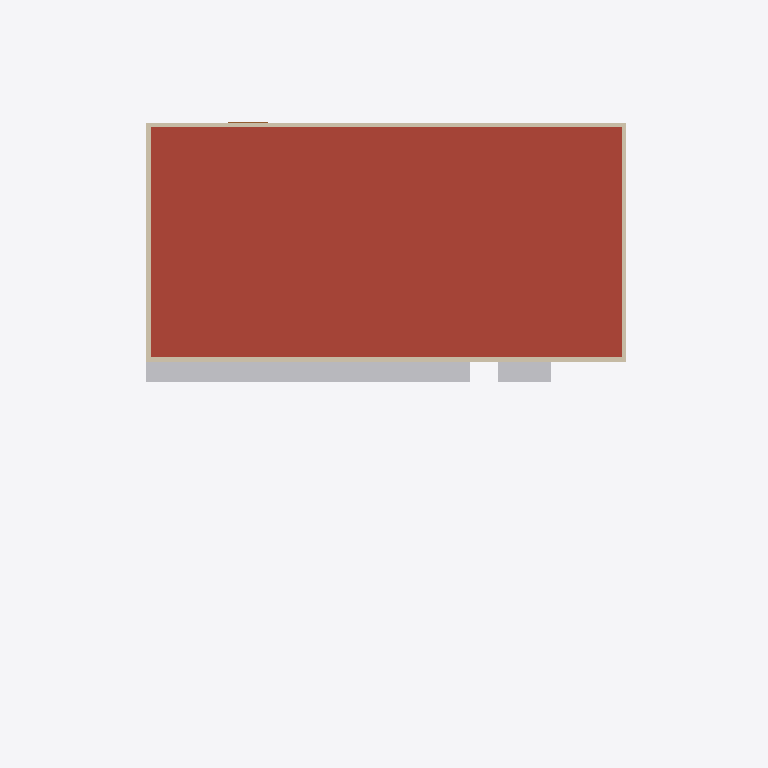
Plan cut of the same IFC building model at storey 'Roof level' (level 2.40 m, cut at 3.80 m), seen from above with north up, elements coloured by IFC class: 4 walls (beige), 1 roof (red-brown), 1 other element (light grey), 1 door (brown). Cut surfaces are drawn darker.
Extent 38.2 m × 45.2 m × 3.5 m (x, y, z). Storeys (2): Ground level at 0.00 m; Roof level at 2.40 m. Elements (26): 12 IfcWall, 6 IfcDoor, 4 IfcWindow, 1 IfcBuildingElementProxy, 1 IfcCovering, 1 IfcRoof, 1 IfcSlab.

HEADER;
FILE_DESCRIPTION(('ViewDefinition [ReferenceView_V1.2]','ExchangeRequirement [Architecture]'),'2;1');
FILE_NAME('Project Number','2021-09-26T22:40:36',(''),(''),'The EXPRESS Data Manager Version 5.02.0100.07 : 28 Aug 2013','22.0.2.392 - Exporter 22.0.2.392 - Alternate UI 22.0.2.392','');
FILE_SCHEMA(('IFC4'));
ENDSEC;
DATA;
#127=IFCPROJECT('2rSASrv0b9hvvRDeVG0bjP',#42,'Project Number',$,$,'Office building','Project Status',(#114),#109);
#165=IFCSITE('2rSASrv0b9hvvRDeVG0bjR',#42,'Default',$,$,#164,$,$,.ELEMENT.,$,$,$,$,$);
#142=IFCBUILDING('2rSASrv0b9hvvRDeVG0bjO',#42,'',$,$,#33,$,'',.ELEMENT.,$,$,$);
#155=IFCBUILDINGSTOREY('2rSASrv0b9hvvRDeSl$QMU',#42,'Ground level',$,'Level:Circle Head - Project Datum',#153,$,'Ground level',.ELEMENT.,0.0);
#161=IFCBUILDINGSTOREY('2rSASrv0b9hvvRDeSl$QOV',#42,'Roof level',$,'Level:Circle Head - Project Datum',#160,$,'Roof level',.ELEMENT.,2400.0);
#20288=IFCROOF('36Q2j1bE10DugpEVgzwMJ0',#42,'Basic Roof:Roof_Flat-4Felt-150Ins-50Scr-150Conc-12Plr:322264',$,'Basic Roof:Roof_Flat-4Felt-150Ins-50Scr-150Conc-12Plr',#20253,#20285,'322264',.NOTDEFINED.);
#20397=IFCBUILDINGELEMENTPROXY('3K1cY7LE13Jv5eOgC_4fNF',#42,'Structure1:Structure1:324988',$,'Structure1:Structure1',#20396,#20392,'324988',.NOTDEFINED.);
#1696=IFCWALL('1VKJo1thn1M9cTrEM6mcuq',#42,'Basic Wall:Wall-Ext_102Bwk-75Ins-100LBlk-12P:311089',$,'Basic Wall:Wall-Ext_102Bwk-75Ins-100LBlk-12P',#1685,#1693,'311089',.NOTDEFINED.);
#823=IFCWALL('1VKJo1thn1M9cTrEM6mcyZ',#42,'Basic Wall:Wall-Ext_102Bwk-75Ins-100LBlk-12P:310822',$,'Basic Wall:Wall-Ext_102Bwk-75Ins-100LBlk-12P',#811,#820,'310822',.NOTDEFINED.);
#2132=IFCWALL('1VKJo1thn1M9cTrEM6mcvt',#42,'Basic Wall:Wall-Ext_102Bwk-75Ins-100LBlk-12P:311154',$,'Basic Wall:Wall-Ext_102Bwk-75Ins-100LBlk-12P',#2121,#2129,'311154',.NOTDEFINED.);
#1335=IFCWALL('1VKJo1thn1M9cTrEM6mc$M',#42,'Basic Wall:Wall-Ext_102Bwk-75Ins-100LBlk-12P:310995',$,'Basic Wall:Wall-Ext_102Bwk-75Ins-100LBlk-12P',#1324,#1332,'310995',.NOTDEFINED.);
#6461=IFCDOOR('3hONK0Nf9BIf$F3KLhjiBI',#42,'Doors_ExtDbl_Flush:2500x2400mm:319280',$,'Doors_ExtDbl_Flush:2500x2400mm',#21390,#6454,'319280',2400.0,2500.0,.DOOR.,.DOUBLE_DOOR_SINGLE_SWING.,$);
ENDSEC;